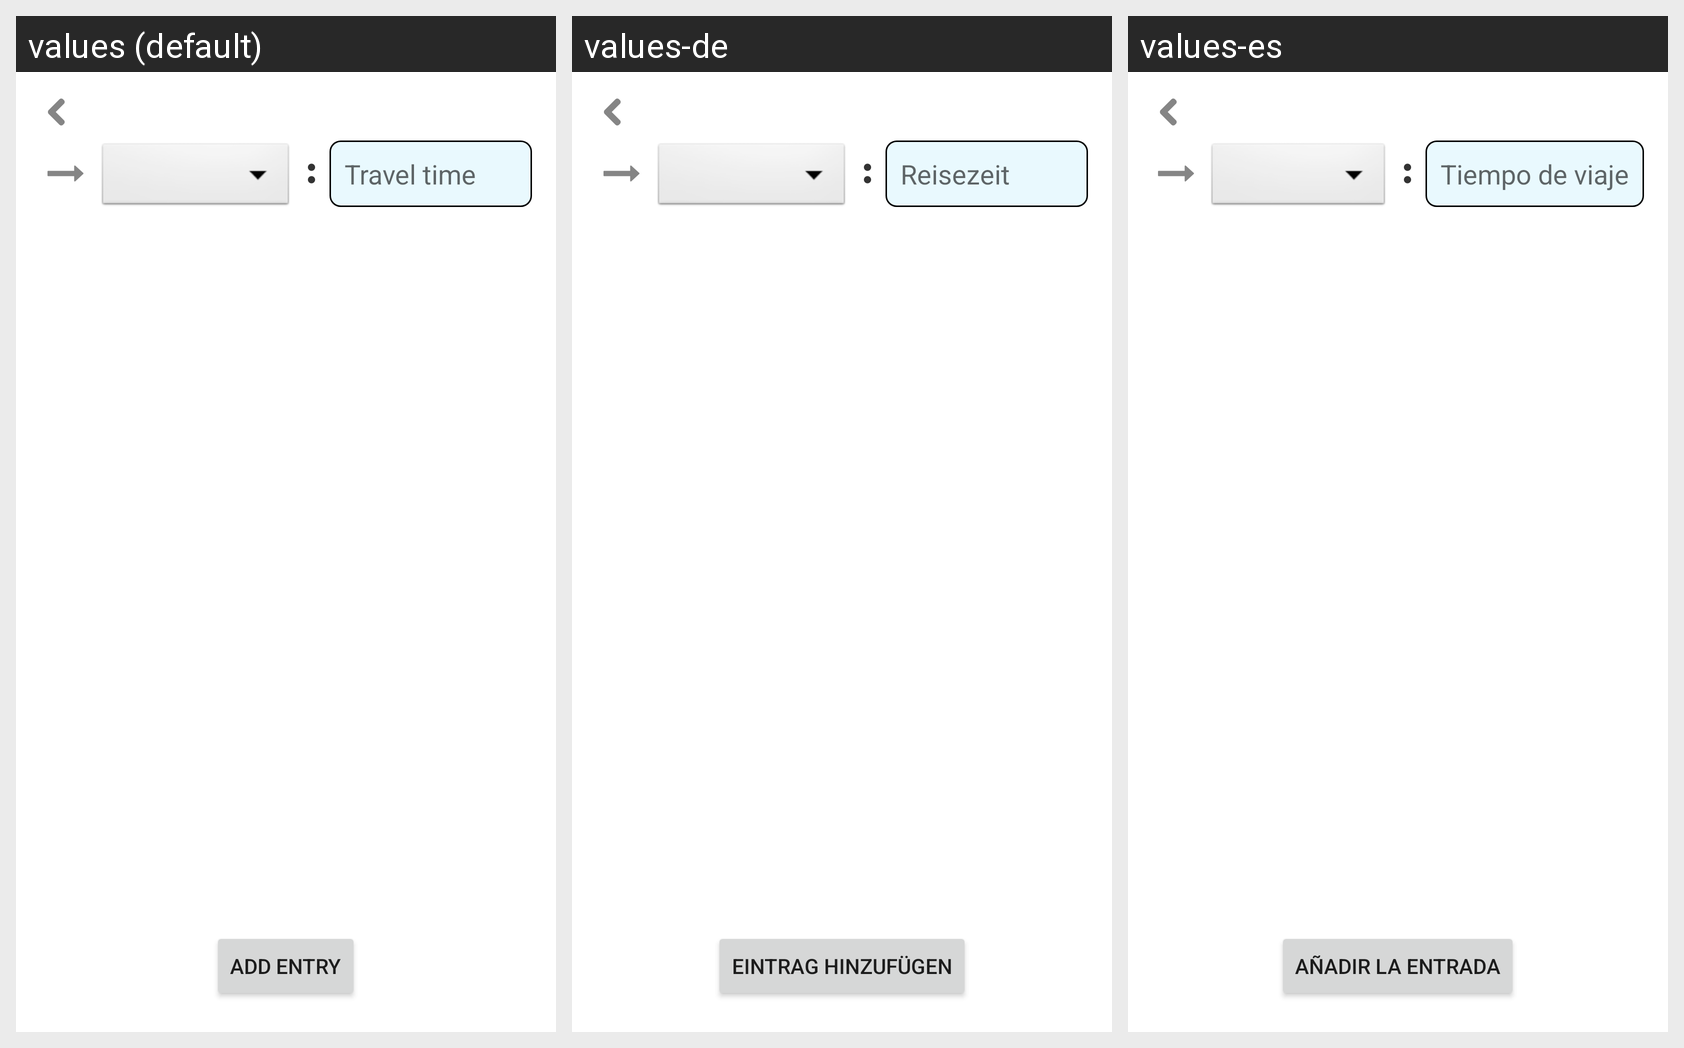

Strings drawn on this Android screen and how each of the app's shown locales translates them:
Android screen res/layout/distance_list.xml rendered under 3 locales, left to right: values (default), values-de, values-es. Device: Nexus 5 (rendered at 1080×1920; each locale shown at half size, 540×960, under a caption strip naming it); theme AppTheme.
Other locales in the repository, not shown: values-fr, values-ja, values-ru.
Strings drawn on this screen, with the default value and each locale's value (text and hints the layout hard-codes, and strings that could not be matched under every locale, appear in the picture but are not listed):

traveltime
  values: Travel time
  values-de: Reisezeit
  values-es: Tiempo de viaje

addentry
  values: Add Entry
  values-de: Eintrag hinzufügen
  values-es: Añadir la entrada
